Image classification data set "OOCAM-ml-interface" (yohanesgultom/OOCAM-ml-interface on GitHub). Class labels (4): dot manta, full manta, half manta, no manta.

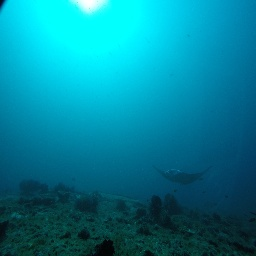
Label: full manta

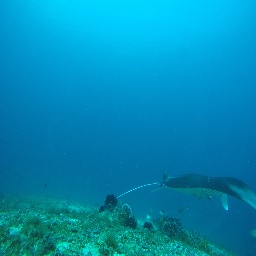
Label: half manta

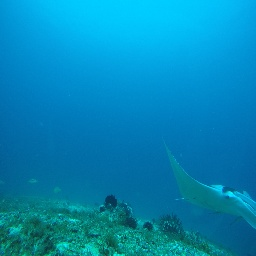
Label: half manta

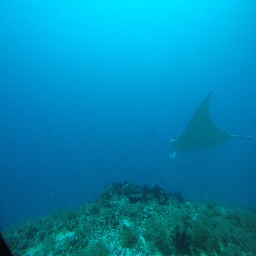
Label: full manta

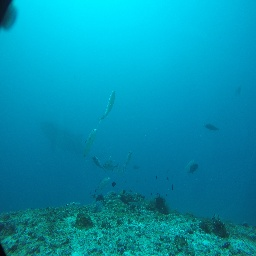
Label: no manta

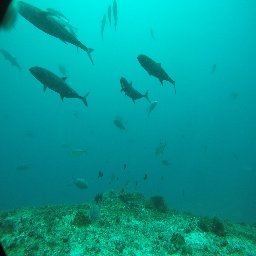
Label: no manta
